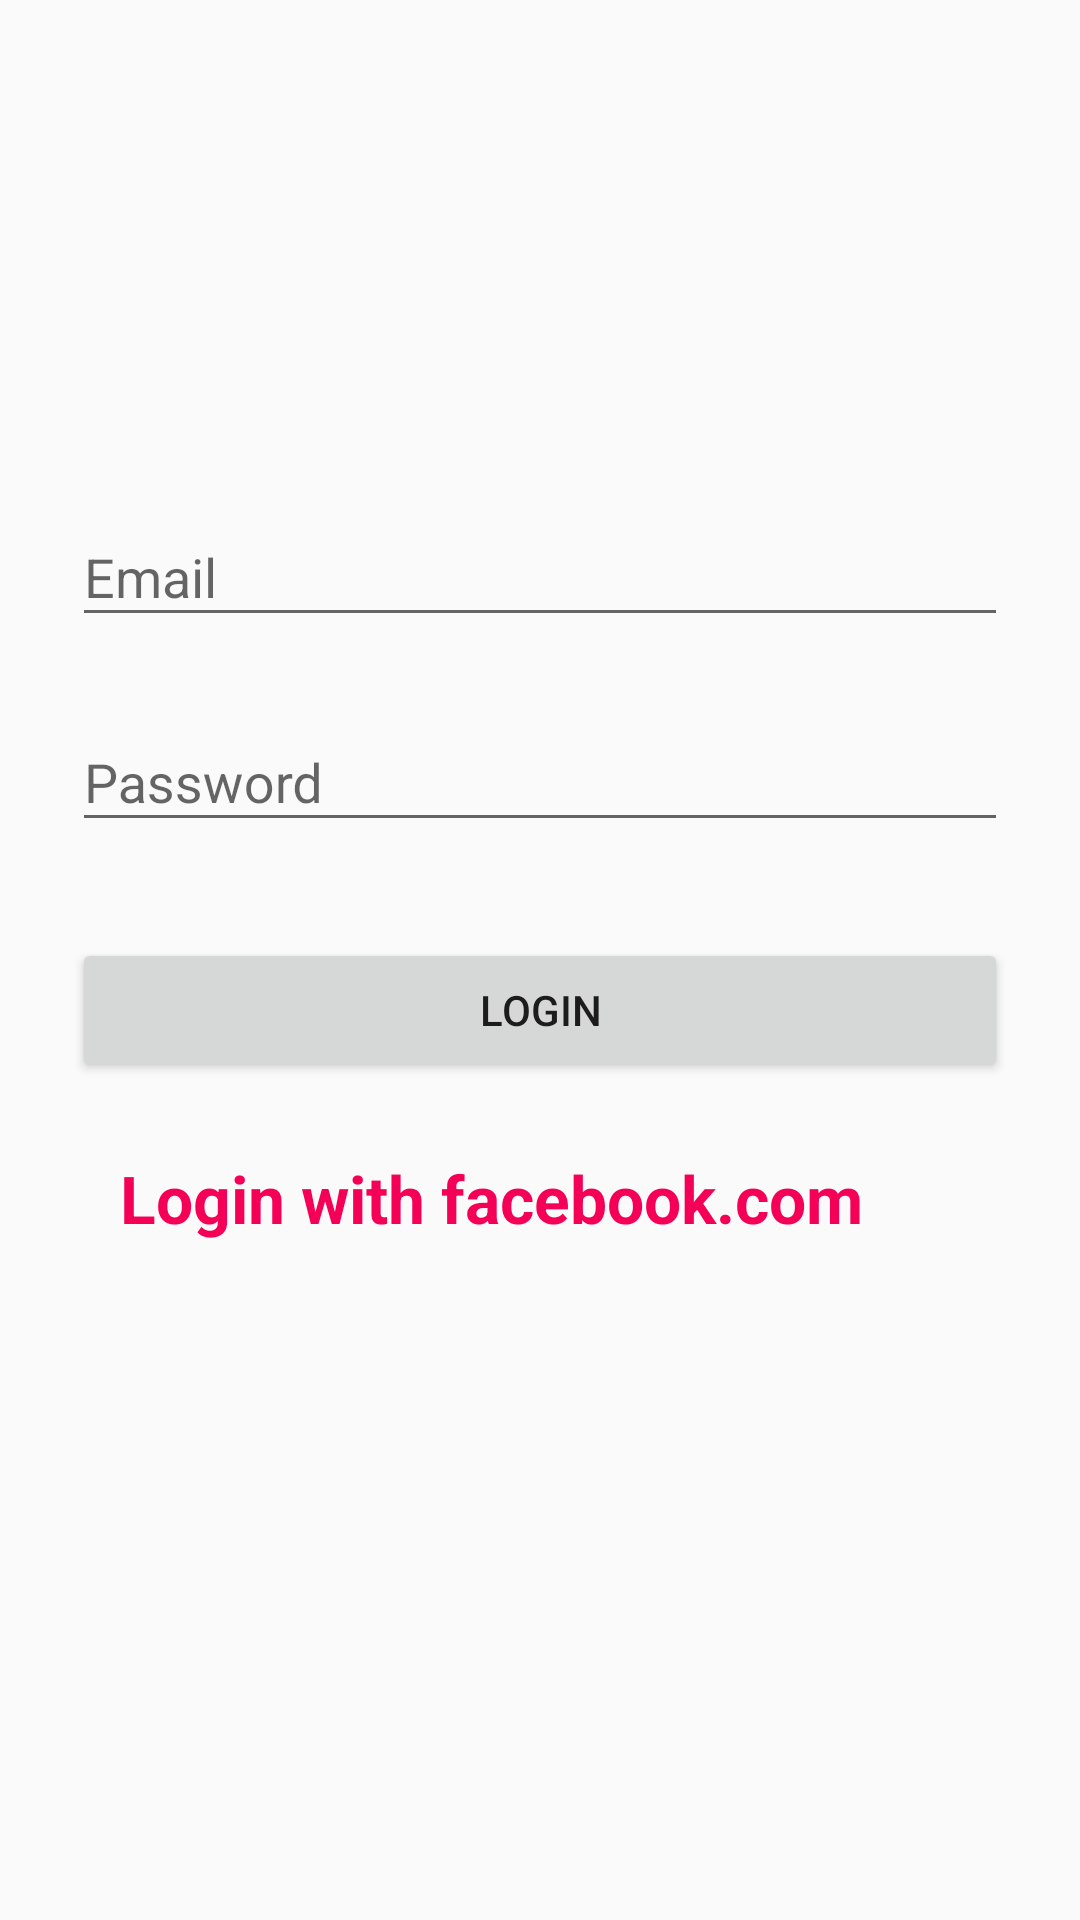

The Android layout XML behind this screen, and the referenced resources:
<!-- AndroidManifest.xml: application theme AppTheme -->
<!-- res/layout/activity_login.xml -->
<?xml version="1.0" encoding="utf-8"?>
<ScrollView xmlns:android="http://schemas.android.com/apk/res/android"
    android:layout_width="fill_parent"
    android:layout_height="fill_parent"

    android:scaleType = "centerCrop"

    android:fitsSystemWindows="true"
    android:background="@drawable/image2">

    <LinearLayout
        android:orientation="vertical"
        android:layout_width="match_parent"
        android:layout_height="wrap_content"
        android:paddingTop="56dp"
        android:paddingLeft="24dp"
        android:paddingRight="24dp">

        <ImageView android:src="@drawable/login"
            android:layout_width="wrap_content"
            android:layout_height="72dp"
            android:layout_marginBottom="24dp"
            android:layout_gravity="center_horizontal" />

        
        <android.support.design.widget.TextInputLayout
            android:layout_width="match_parent"
            android:layout_height="wrap_content"
            android:layout_marginTop="8dp"
            android:layout_marginBottom="8dp">
            <EditText android:id="@+id/input_email"
                android:layout_width="match_parent"
                android:layout_height="wrap_content"
                android:inputType="textEmailAddress"
                android:hint="Email" />
        </android.support.design.widget.TextInputLayout>

        
        <android.support.design.widget.TextInputLayout
            android:layout_width="match_parent"
            android:layout_height="wrap_content"
            android:layout_marginTop="8dp"
            android:layout_marginBottom="8dp">
            <EditText android:id="@+id/input_password"
                android:layout_width="match_parent"
                android:layout_height="wrap_content"
                android:inputType="textPassword"
                android:hint="Password"/>
        </android.support.design.widget.TextInputLayout>

        <android.support.v7.widget.AppCompatButton
            android:id="@+id/btn_login"
            android:layout_width="fill_parent"
            android:layout_height="wrap_content"
            android:layout_marginTop="24dp"
            android:layout_marginBottom="24dp"
            android:padding="12dp"
            android:text="Login"/>
        <TextView
            android:layout_width="match_parent"
            android:layout_height="match_parent"
            android:id="@+id/deriver_login5"
            android:text="   Login with facebook.com "
            android:textColor="@color/colorPrimary1"
            android:textSize="22sp"
            android:textStyle="bold"
            />



    </LinearLayout>
</ScrollView>
<!-- resources referenced by this layout -->
<resources>
  <color name="colorPrimary1">#F50057</color>
  <style name="AppTheme" parent="Theme.AppCompat.Light.DarkActionBar">
          
          <item name="colorPrimary">@color/colorPrimary</item>
          <item name="colorPrimaryDark">@color/colorPrimaryDark</item>
          <item name="colorAccent">@color/colorAccent</item>
          <item name="windowActionBar">false</item>
          <item name="windowNoTitle">true</item>
      </style>
  <color name="colorPrimary">#3F51B5</color>
  <color name="colorPrimaryDark">#303F9F</color>
  <color name="colorAccent">#FF4081</color>
</resources>
